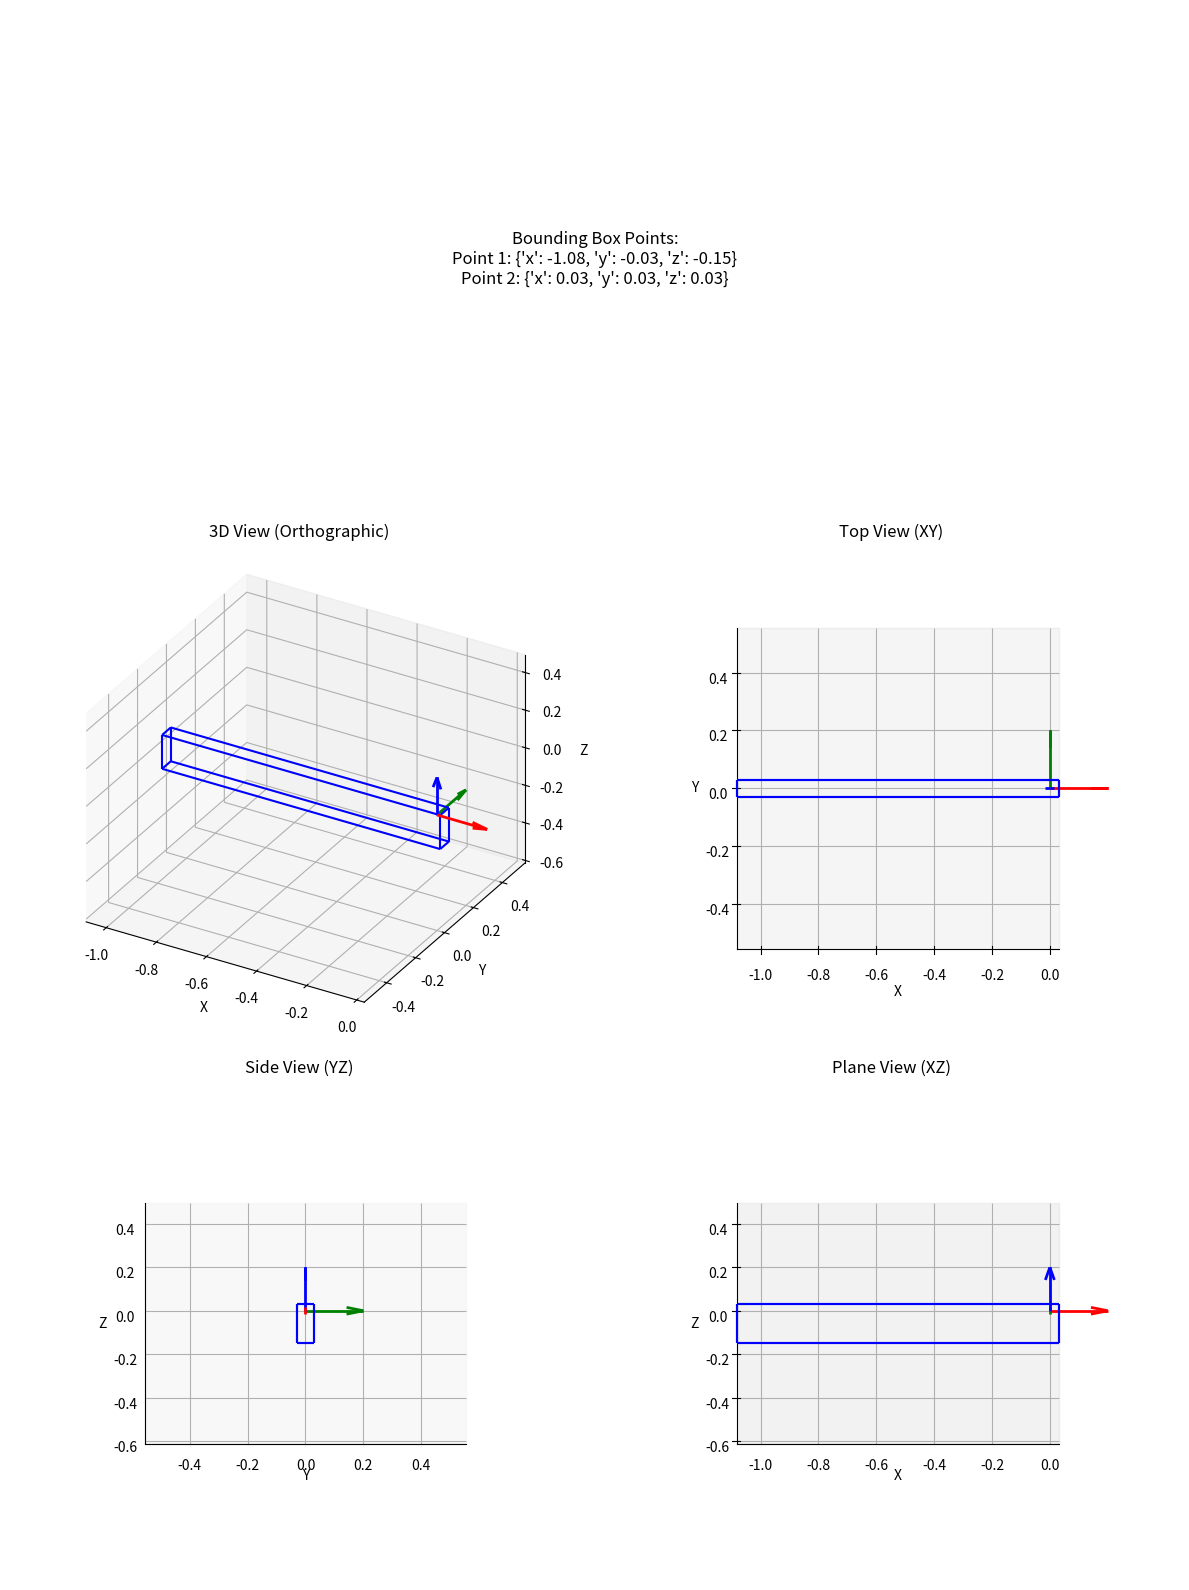

The script that saved this image:
import matplotlib.pyplot as plt
from mpl_toolkits.mplot3d.art3d import Line3DCollection
import numpy as np

# Coordinate dei due punti
# CO12 H120 speaker
# p1 = {"x": -0.42359399795532227, "y": -0.5715000033378601, "z": -0.1777999997138977}
# p2 = {"x": 0.13600000739097595, "y": 0.5715000033378601, "z": 0.1777999997138977}

# CP218 II+ speaker
# p1 = {"x": -0.8064500093460083, "y": -0.6044999957084656, "z": 0}
# p2 = {"x": 0, "y": 0.6044999957084656, "z": 0.5647732019424438}

# Slider bounding box
bbox_values = [
    {"x": -1.0794999599456787, "y": -0.027384374290704727, "z": -0.15240000188350677},
    {"x": 0.03, "y": 0.027384374290704727, "z": 0.03},
]

# Grid bounding box
# bbox_values = [
#     {
#         "x": -0.5512422323226929,
#         "y": -0.5715000033378601,
#         "z": -0.15240000188350677,
#     },
#     {
#         "x": 0.039307769387960434,
#         "y": 0.5715000033378601,
#         "z": 0.038100000470876694,
#     },
# ]

# Extract and round points
p1 = {k: round(v, 2) for k, v in bbox_values[0].items()}
p2 = {k: round(v, 2) for k, v in bbox_values[1].items()}

# Vertices and edges of the bounding box
x_min, y_min, z_min = p1["x"], p1["y"], p1["z"]
x_max, y_max, z_max = p2["x"], p2["y"], p2["z"]
vertices = [
    [x_min, y_min, z_min], [x_max, y_min, z_min],
    [x_max, y_max, z_min], [x_min, y_max, z_min],
    [x_min, y_min, z_max], [x_max, y_min, z_max],
    [x_max, y_max, z_max], [x_min, y_max, z_max],
]
edges = [
    (0, 1), (1, 2), (2, 3), (3, 0),
    (4, 5), (5, 6), (6, 7), (7, 4),
    (0, 4), (1, 5), (2, 6), (3, 7),
]

# Function to plot bounding box and axes


def plot_bounding_box(ax, view=None):
    lines = [[vertices[start], vertices[end]] for start, end in edges]
    lc = Line3DCollection(lines, colors="blue", linewidths=1.5)
    ax.add_collection3d(lc)

    origin = [0, 0, 0]
    ax.quiver(*origin, 0.2, 0, 0, color="red", linewidth=2)  # X-axis
    ax.quiver(*origin, 0, 0.2, 0, color="green", linewidth=2)  # Y-axis
    ax.quiver(*origin, 0, 0, 0.2, color="blue", linewidth=2)  # Z-axis

    # Set the same scale for all axes
    max_range = max(x_max - x_min, y_max - y_min, z_max - z_min)
    ax.set_xlim((x_min + x_max) / 2 - max_range / 2,
                (x_min + x_max) / 2 + max_range / 2)
    ax.set_ylim((y_min + y_max) / 2 - max_range / 2,
                (y_min + y_max) / 2 + max_range / 2)
    ax.set_zlim((z_min + z_max) / 2 - max_range / 2,
                (z_min + z_max) / 2 + max_range / 2)

    # Configure view
    if view == 'top':
        ax.view_init(elev=90, azim=-90)  # Top view (XY)
        ax.zaxis.line.set_lw(0)
        ax.set_zticks([])
        ax.zaxis.label.set_visible(False)
    elif view == 'side':
        ax.view_init(elev=0, azim=0)  # Side view (YZ)
        ax.xaxis.line.set_lw(0)
        ax.set_xticks([])
        ax.xaxis.label.set_visible(False)
    elif view == 'xz':
        ax.view_init(elev=0, azim=-90)  # Plane view (XZ)
        ax.yaxis.line.set_lw(0)
        ax.set_yticks([])
        ax.yaxis.label.set_visible(False)

    ax.set_xlabel("X")
    ax.set_ylabel("Y")
    ax.set_zlabel("Z")


# Create the figure and subplots
fig = plt.figure(figsize=(12, 16))

# Row 1: Text for bounding box values
text_ax = fig.add_subplot(311)
text_ax.axis("off")
rounded_p1 = {k: round(v, 2) for k, v in p1.items()}
rounded_p2 = {k: round(v, 2) for k, v in p2.items()}
text = f"Bounding Box Points:\nPoint 1: {rounded_p1}\nPoint 2: {rounded_p2}"
text_ax.text(0.5, 0.5, text, ha="center", va="center",
             fontsize=12, transform=text_ax.transAxes)

# Row 2: 3D View (Orthographic) and Top View (XY)
ax1 = fig.add_subplot(323, projection="3d")
ax1.set_proj_type('ortho')
plot_bounding_box(ax1)
ax1.set_title("3D View (Orthographic)")

ax2 = fig.add_subplot(324, projection="3d")
ax2.set_proj_type('ortho')
plot_bounding_box(ax2, view='top')
ax2.set_title("Top View (XY)")

# Row 3: Side View (YZ) and Plane View (XZ)
ax3 = fig.add_subplot(325, projection="3d")
ax3.set_proj_type('ortho')
plot_bounding_box(ax3, view='side')
ax3.set_title("Side View (YZ)")

ax4 = fig.add_subplot(326, projection="3d")
ax4.set_proj_type('ortho')
plot_bounding_box(ax4, view='xz')
ax4.set_title("Plane View (XZ)")

# Adjust layout for readability
plt.tight_layout()
plt.show()
